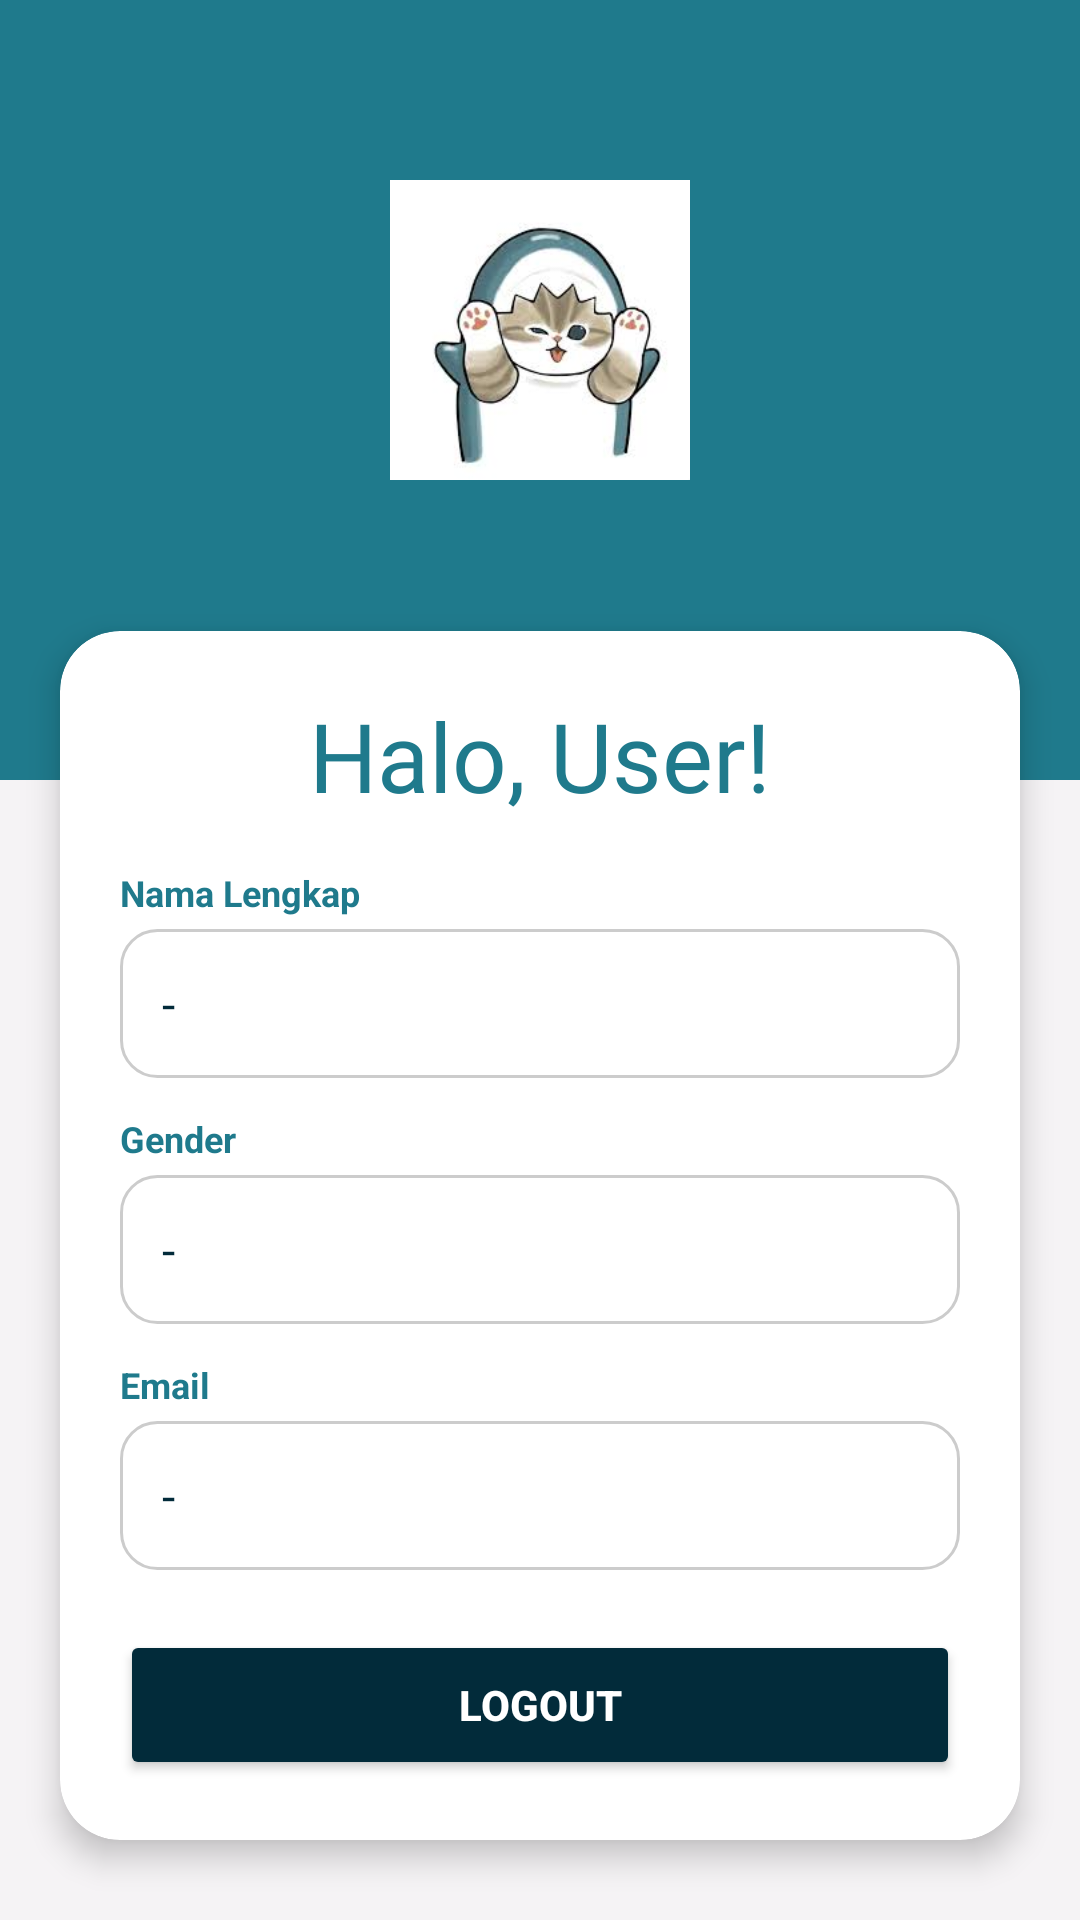

This screen was rendered from an Android layout file. Write that file and the resources it references.
<!-- AndroidManifest.xml: application theme Theme.CatatanLari -->
<!-- res/layout/fragment_profil.xml -->
<?xml version="1.0" encoding="utf-8"?>
<androidx.constraintlayout.widget.ConstraintLayout
    xmlns:android="http://schemas.android.com/apk/res/android"
    xmlns:app="http://schemas.android.com/apk/res-auto"
    android:layout_width="match_parent"
    android:layout_height="match_parent"
    android:background="#F5F3F5">

    <androidx.constraintlayout.widget.ConstraintLayout
        android:id="@+id/header"
        android:layout_width="match_parent"
        android:layout_height="260dp"
        android:background="#1F7A8C"
        app:layout_constraintTop_toTopOf="parent">

        
        <ImageView
            android:id="@+id/foto_profil"
            android:layout_width="100dp"
            android:layout_height="100dp"
            android:src="@drawable/profil_picture"
            android:scaleType="centerCrop"
            android:background="@drawable/bg_circle"
            android:clipToOutline="true"
            android:layout_marginTop="60dp"
            app:layout_constraintTop_toTopOf="parent"
            app:layout_constraintStart_toStartOf="parent"
            app:layout_constraintEnd_toEndOf="parent"/>

    </androidx.constraintlayout.widget.ConstraintLayout>

    <androidx.cardview.widget.CardView
        android:layout_width="0dp"
        android:layout_height="wrap_content"
        android:layout_marginTop="-50dp"
        android:layout_marginHorizontal="20dp"
        app:cardCornerRadius="20dp"
        app:cardElevation="6dp"
        app:layout_constraintTop_toBottomOf="@id/header"
        app:layout_constraintStart_toStartOf="parent"
        app:layout_constraintEnd_toEndOf="parent">

        <LinearLayout
            android:layout_width="match_parent"
            android:layout_height="wrap_content"
            android:orientation="vertical"
            android:padding="20dp"
            android:gravity="center_horizontal">

            <TextView
                android:id="@+id/tv_nama"
                android:layout_width="wrap_content"
                android:layout_height="wrap_content"
                android:fontFamily="@font/bubblegum_sans"
                android:text="Halo, User!"
                android:textAlignment="center"
                android:textColor="#1f7a8c"
                android:textSize="32sp" />

            
            <TextView
                android:id="@+id/tv_label_name"
                android:layout_width="match_parent"
                android:layout_height="wrap_content"
                android:layout_marginTop="16dp"
                android:text="Nama Lengkap"
                android:textColor="#1F7A8C"
                android:textSize="12sp"
                android:textStyle="bold"/>

            <TextView
                android:id="@+id/tv_display_name"
                android:layout_width="match_parent"
                android:layout_height="wrap_content"
                android:layout_marginTop="4dp"
                android:text="-"
                android:textColor="#022B3A"
                android:textSize="16sp"
                android:background="@drawable/bg_input"
                android:padding="14dp"/>

            <TextView
                android:id="@+id/tv_label_gender"
                android:layout_width="match_parent"
                android:layout_height="wrap_content"
                android:layout_marginTop="12dp"
                android:text="Gender"
                android:textColor="#1F7A8C"
                android:textSize="12sp"
                android:textStyle="bold"/>

            <TextView
                android:id="@+id/tv_display_gender"
                android:layout_width="match_parent"
                android:layout_height="wrap_content"
                android:layout_marginTop="4dp"
                android:text="-"
                android:textColor="#022B3A"
                android:textSize="16sp"
                android:background="@drawable/bg_input"
                android:padding="14dp"/>

            <TextView
                android:id="@+id/tv_label_email"
                android:layout_width="match_parent"
                android:layout_height="wrap_content"
                android:layout_marginTop="12dp"
                android:text="Email"
                android:textColor="#1F7A8C"
                android:textSize="12sp"
                android:textStyle="bold"/>

            <TextView
                android:id="@+id/tv_display_email"
                android:layout_width="match_parent"
                android:layout_height="wrap_content"
                android:layout_marginTop="4dp"
                android:text="-"
                android:textColor="#022B3A"
                android:textSize="16sp"
                android:background="@drawable/bg_input"
                android:padding="14dp"/>

            <Button
                android:id="@+id/button_logout"
                android:layout_width="match_parent"
                android:layout_height="50dp"
                android:layout_marginTop="20dp"
                android:backgroundTint="#022B3A"
                android:text="Logout"
                android:textColor="#FFFFFF"
                android:textStyle="bold"/>

        </LinearLayout>

    </androidx.cardview.widget.CardView>

</androidx.constraintlayout.widget.ConstraintLayout>
<!-- resources referenced by this layout -->
<resources>
  <!-- drawable bg_input (drawable) -->
  <?xml version="1.0" encoding="utf-8"?>
      <shape xmlns:android="http://schemas.android.com/apk/res/android">
          <solid android:color="#FFFFFF"/>
          <corners android:radius="12dp"/>
          <stroke
              android:width="1dp"
              android:color="#CCCCCC"/>
      </shape>
  <!-- drawable profil_picture: jpg bitmap (drawable, 6067 bytes) -->
  <style name="Theme.CatatanLari" parent="Base.Theme.CatatanLari" />
  <style name="Base.Theme.CatatanLari" parent="Theme.Material3.DayNight.NoActionBar">
          
          
      </style>
</resources>
